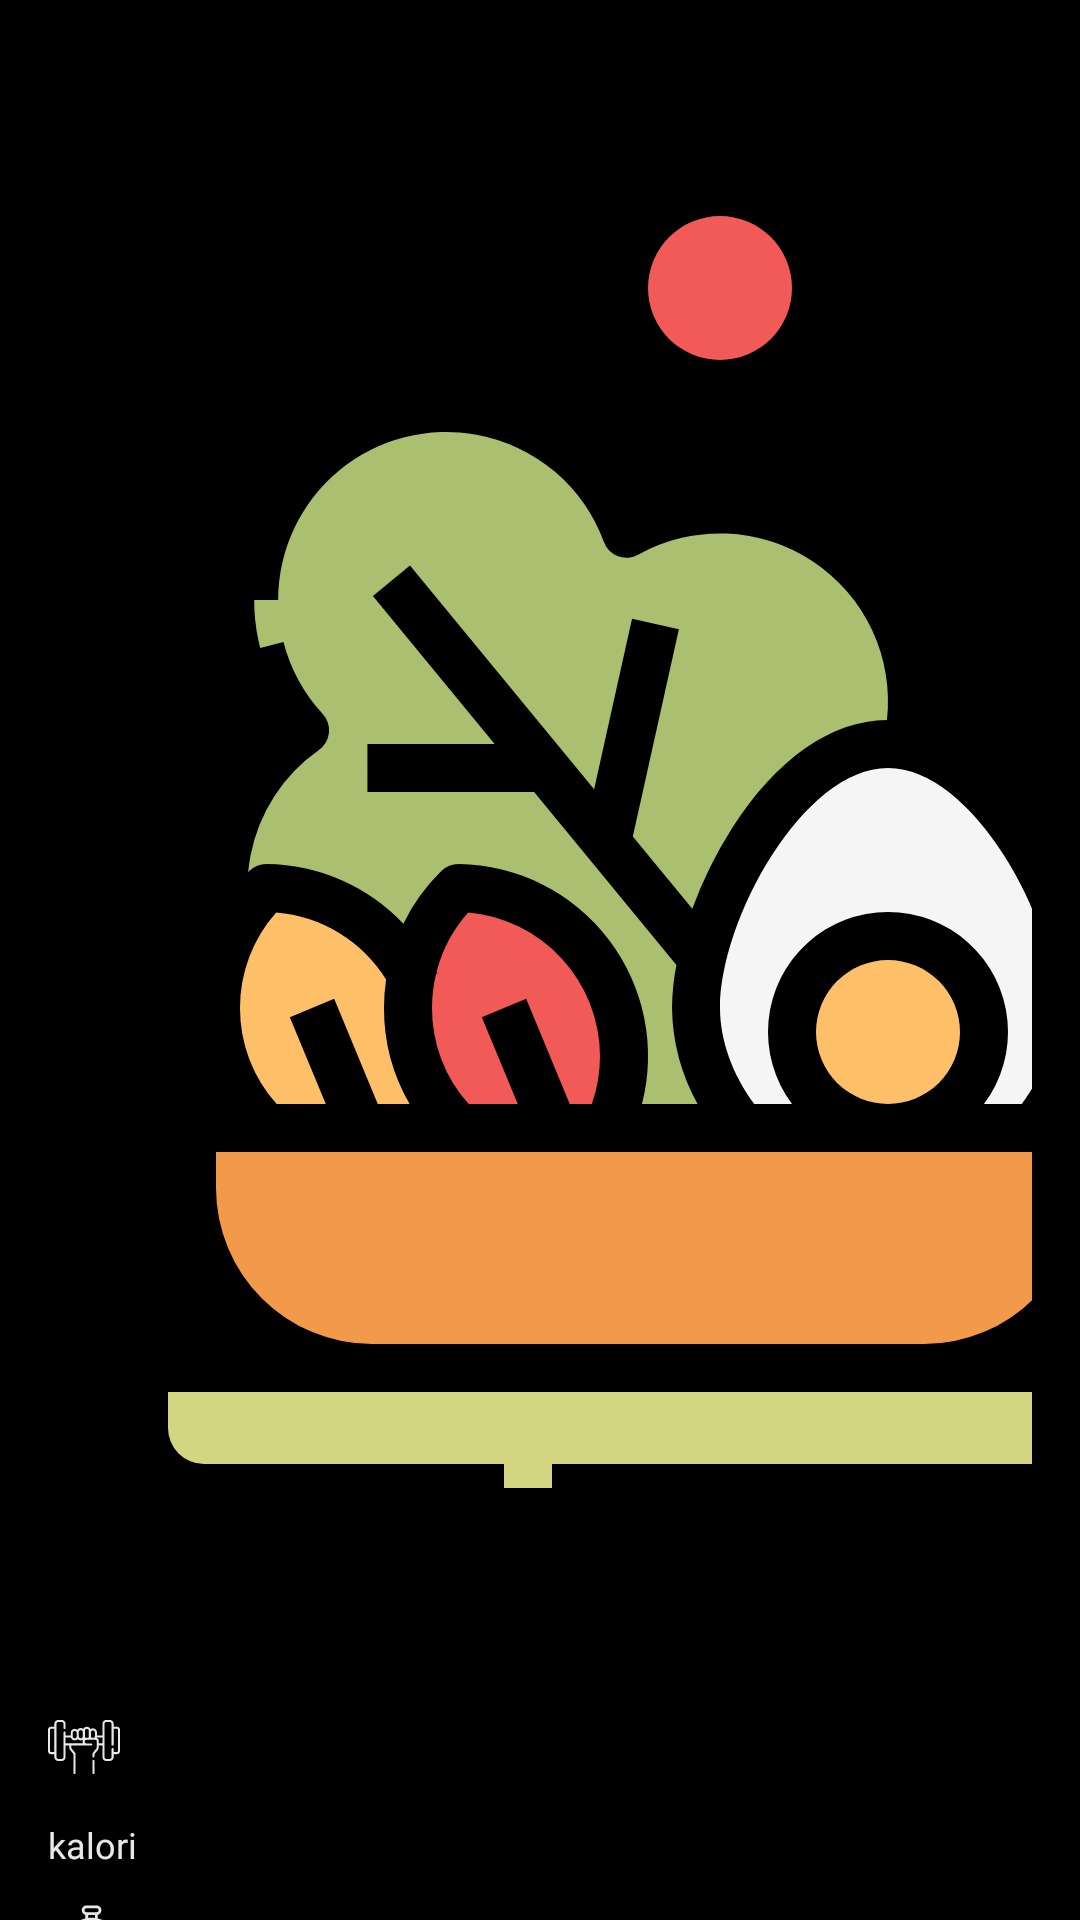

This screen was rendered from an Android layout file. Write that file and the resources it references.
<!-- AndroidManifest.xml: application theme Theme.AndroidPemualaDicoding -->
<!-- res/layout/activity_detail.xml -->
<?xml version="1.0" encoding="utf-8"?>
<androidx.core.widget.NestedScrollView xmlns:android="http://schemas.android.com/apk/res/android"
    xmlns:app="http://schemas.android.com/apk/res-auto"
    xmlns:tools="http://schemas.android.com/tools"
    android:layout_width="match_parent"
    android:layout_height="match_parent"
    tools:background="@color/black"
    tools:context=".DetailActivity">

    <LinearLayout
        android:layout_width="match_parent"
        android:layout_height="wrap_content"
        android:orientation="vertical">

        <FrameLayout
            android:layout_width="match_parent"
            android:layout_height="wrap_content">

            <ImageView
                android:id="@+id/iv_detail_product"
                android:layout_width="match_parent"
                android:layout_height="wrap_content"
                android:adjustViewBounds="true"
                android:scaleType="fitXY"
                tools:src="@mipmap/ic_logo" />

            <TextView
                android:id="@+id/tv_detail_product_name"
                android:layout_width="wrap_content"
                android:layout_height="wrap_content"
                android:layout_gravity="bottom"
                android:layout_marginHorizontal="16dp"
                android:layout_marginBottom="16dp"
                android:background="#4D000000"
                android:drawablePadding="4dp"
                android:fontFamily="@font/poppins_medium"
                android:gravity="center_vertical"
                android:includeFontPadding="false"
                android:padding="8dp"
                android:textAppearance="@style/TextAppearance.AppCompat.Small"
                app:drawableStartCompat="@drawable/ic_food"
                tools:text="Nama Makanan Sarapan" />
        </FrameLayout>

        <TextView
            android:id="@+id/tv_calory"
            android:layout_width="wrap_content"
            android:layout_height="wrap_content"
            android:layout_marginHorizontal="16dp"
            android:layout_marginTop="12dp"
            android:drawablePadding="4dp"
            android:fontFamily="@font/poppins_medium"
            android:includeFontPadding="false"
            android:textAppearance="@style/TextAppearance.AppCompat.Display2"
            app:drawableStartCompat="@drawable/ic_dumbbell"
            app:drawableTint="@color/white"
            tools:text="350kkl" />

        <TextView
            android:layout_width="wrap_content"
            android:layout_height="wrap_content"
            android:layout_marginHorizontal="16dp"
            android:fontFamily="@font/poppins_regular"
            android:includeFontPadding="false"
            android:text="@string/text_calory"
            android:textAppearance="@style/TextAppearance.AppCompat.Caption" />

        <TextView
            android:id="@+id/tv_time"
            android:layout_width="wrap_content"
            android:layout_height="wrap_content"
            android:layout_marginHorizontal="16dp"
            android:layout_marginTop="12dp"
            android:drawablePadding="4dp"
            android:fontFamily="@font/poppins_regular"
            android:gravity="center_vertical"
            android:includeFontPadding="false"
            android:textAppearance="@style/TextAppearance.AppCompat.Medium"
            app:drawableStartCompat="@drawable/ic_clock"
            app:drawableTint="@color/white"
            tools:text="5-10menit" />


        <TextView
            android:layout_width="wrap_content"
            android:layout_height="wrap_content"
            android:layout_marginHorizontal="16dp"
            android:layout_marginTop="12dp"
            android:drawablePadding="4dp"
            android:gravity="center_vertical"
            android:text="@string/text_composition"
            android:textAppearance="@style/TextAppearance.AppCompat.Medium"
            app:drawableStartCompat="@drawable/ic_groceries"
            app:drawableTint="@color/white" />

        <androidx.recyclerview.widget.RecyclerView
            android:id="@+id/rv_list_composition"
            android:layout_width="match_parent"
            android:layout_height="wrap_content"
            android:layout_marginHorizontal="16dp"
            android:layout_marginTop="8dp"
            android:layoutAnimation="@anim/layout_animation_item_left_to_right"
            android:orientation="horizontal"
            app:layoutManager="androidx.recyclerview.widget.StaggeredGridLayoutManager"
            app:spanCount="2"
            tools:listitem="@layout/item_composition_detail" />

        <TextView
            android:layout_width="wrap_content"
            android:layout_height="wrap_content"
            android:layout_marginHorizontal="16dp"
            android:layout_marginTop="12dp"
            android:drawablePadding="4dp"
            android:fontFamily="@font/poppins_regular"
            android:gravity="center_vertical"
            android:includeFontPadding="false"
            android:text="@string/text_process"
            android:textAppearance="@style/TextAppearance.AppCompat.Medium"
            app:drawableStartCompat="@drawable/ic_cooking"
            app:drawableTint="@color/white" />

        <TextView
            android:id="@+id/tv_description"
            android:layout_width="wrap_content"
            android:layout_height="wrap_content"
            android:layout_marginHorizontal="16dp"
            android:layout_marginTop="8dp"
            android:fontFamily="@font/poppins_regular"
            android:includeFontPadding="false"
            tools:text="@tools:sample/lorem/random" />
    </LinearLayout>
</androidx.core.widget.NestedScrollView>
<!-- res/layout/item_composition_detail.xml (included above) -->
<?xml version="1.0" encoding="utf-8"?>
<com.google.android.material.chip.Chip xmlns:android="http://schemas.android.com/apk/res/android"
    xmlns:app="http://schemas.android.com/apk/res-auto"
    xmlns:tools="http://schemas.android.com/tools"
    android:id="@+id/tv_composition"
    android:layout_width="wrap_content"
    android:layout_height="wrap_content"
    android:layout_marginHorizontal="4dp"
    android:layout_marginVertical="4dp"
    android:textColor="@color/design_default_color_on_primary"
    app:chipBackgroundColor="@color/primaryGreen"
    app:chipMinTouchTargetSize="0dp"
    tools:ignore="SmallSp"
    tools:text="Telur Dadar" />
<!-- resources referenced by this layout -->
<resources>
  <color name="black">#FF000000</color>
  <color name="primaryGreen">#007f0e</color>
  <color name="white">#e8e8e8</color>
  
      //custom color
  <!-- drawable ic_clock: vector/xml drawable (drawable, 4309 chars, omitted) -->
  <!-- drawable ic_dumbbell: vector/xml drawable (drawable, 3961 chars, omitted) -->
  <!-- drawable ic_food: vector/xml drawable (drawable, 5277 chars, omitted) -->
  <!-- drawable ic_groceries: vector/xml drawable (drawable, 3995 chars, omitted) -->
  <!-- mipmap ic_logo: png bitmap (mipmap-hdpi, 2902 bytes) -->
  <string name="text_calory">kalori</string>
  <string name="text_composition">Komposisi</string>
  <string name="text_process">Proses</string>
  <style name="Theme.AndroidPemualaDicoding" parent="Theme.MaterialComponents.Light.NoActionBar">
          
          <item name="colorPrimary">@color/primaryGreen</item>
          <item name="colorPrimaryVariant">@color/purple_700</item>
          <item name="colorOnPrimary">@color/white</item>
          
          <item name="colorSecondary">@color/blue_deep</item>
          <item name="colorSecondaryVariant">@color/teal_700</item>
          <item name="colorOnSecondary">@color/white</item>
          
          <item name="android:statusBarColor" tools:targetApi="l">@color/primaryGreen</item>
          
          <item name="android:textColor">@color/white</item>
          <item name="android:windowBackground">@color/black</item>
          <item name="android:navigationBarColor">@color/black</item>
      </style>
  <color name="purple_700">#FF3700B3</color>
  <color name="blue_deep">#0042AA</color>
  <color name="teal_700">#FF018786</color>
</resources>
